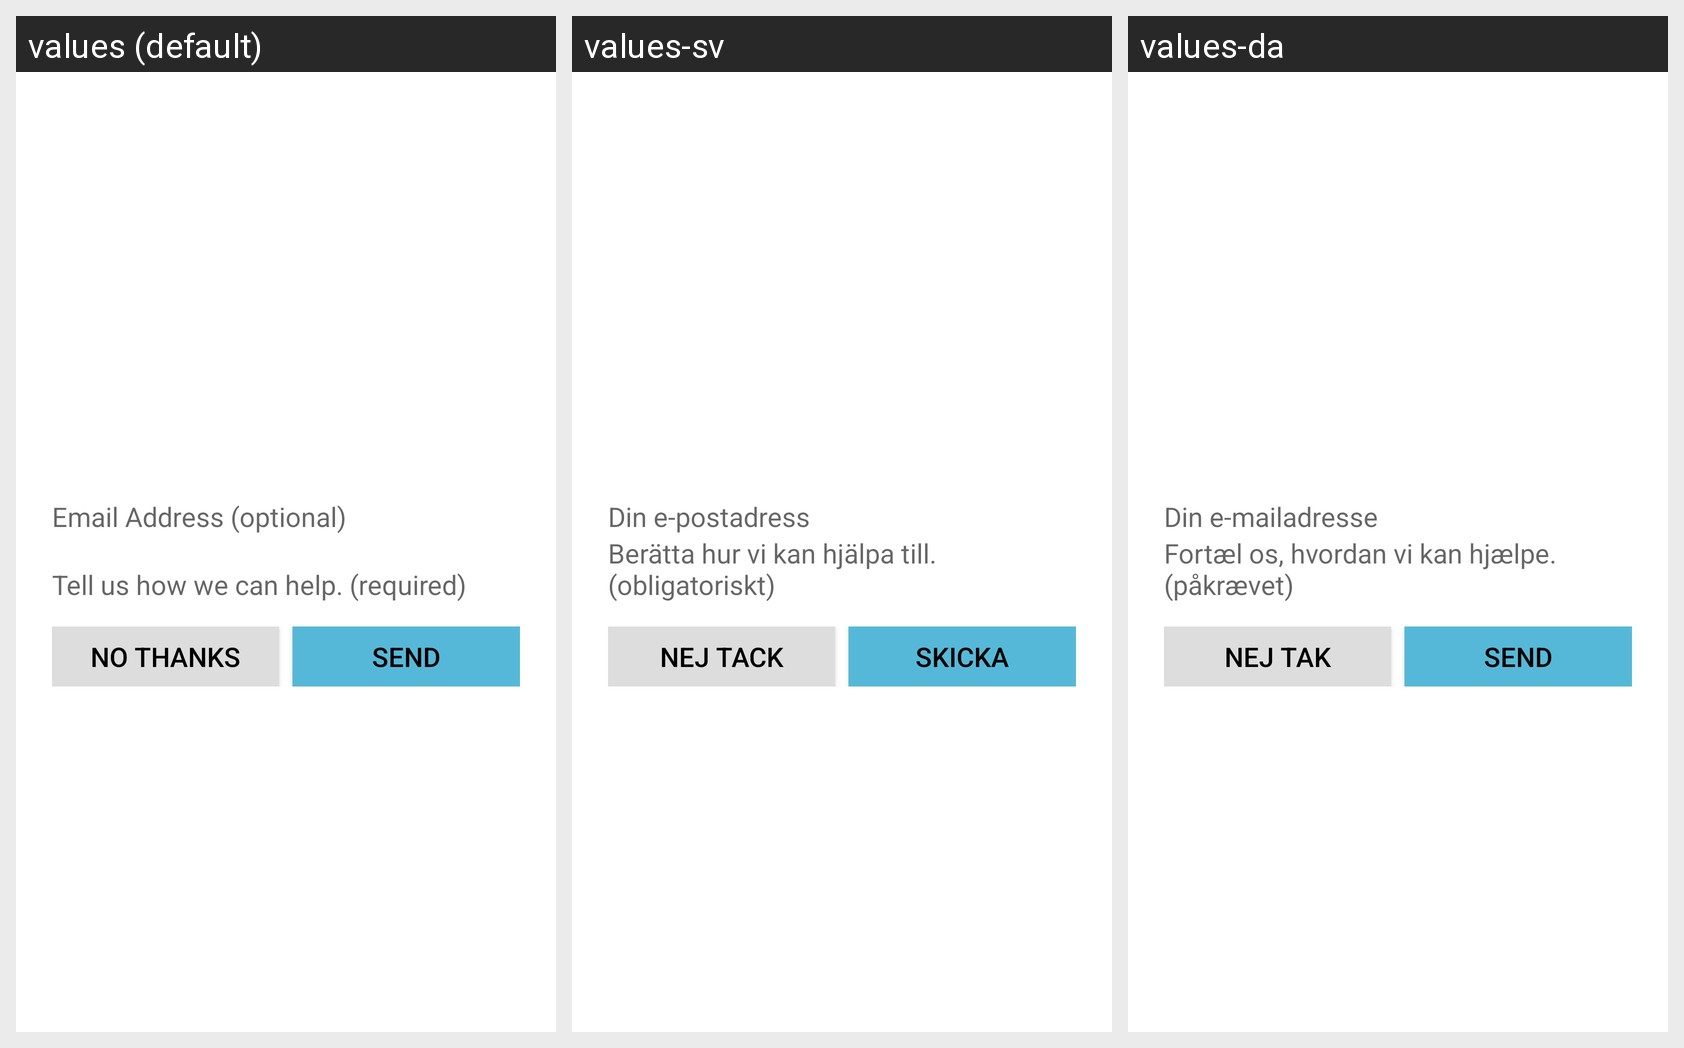

Strings drawn on this Android screen and how each of the app's shown locales translates them:
Android screen res/layout/apptentive_feedback_dialog_interaction.xml rendered under 3 locales, left to right: values (default), values-sv, values-da. Device: Nexus 5 (rendered at 1080×1920; each locale shown at half size, 540×960, under a caption strip naming it); theme Theme.MaterialComponents.DayNight.NoActionBar.
Other locales in the repository, not shown: values-de, values-es, values-fr, values-it, values-ja, values-nl, values-ru, values-zh, values-zh-rCN.
Strings drawn on this screen, with the default value and each locale's value (text and hints the layout hard-codes, and strings that could not be matched under every locale, appear in the picture but are not listed):

apptentive_edittext_hint_email
  values: Email Address (optional)
  values-sv: Din e-postadress
  values-da: Din e-mailadresse

apptentive_intro_dialog_edittext_hint
  values: Tell us how we can help. (required)
  values-sv: Berätta hur vi kan hjälpa till. (obligatoriskt)
  values-da: Fortæl os, hvordan vi kan hjælpe. (påkrævet)

apptentive_no_thanks
  values: No thanks
  values-sv: Nej tack
  values-da: Nej tak

apptentive_send
  values: Send
  values-sv: Skicka
  values-da: Send
